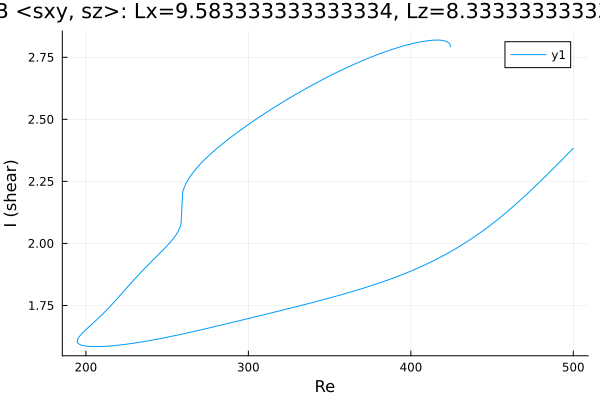

Data behind this chart, as committed beside it:
Re, shear
424.4, 2.793
424.4, 2.793
424.4, 2.793
424.4, 2.793
424.4, 2.793
424.4, 2.793
424.4, 2.794
424.4, 2.794
424.4, 2.795
424.3, 2.796
424.2, 2.799
424, 2.803
423.3, 2.809
421.9, 2.814
420.5, 2.817
419, 2.818
417.6, 2.819
416.2, 2.819
414.8, 2.819
413.4, 2.819
412, 2.818
410.6, 2.817
409.1, 2.815
407.7, 2.814
406.3, 2.812
404.9, 2.811
403.5, 2.809
402.1, 2.807
400.7, 2.804
399.2, 2.802
397.8, 2.8
396.4, 2.797
395, 2.795
393.6, 2.792
392.2, 2.789
390.8, 2.786
389.3, 2.783
387.9, 2.78
386.5, 2.777
385.1, 2.774
383.7, 2.771
382.3, 2.767
380.9, 2.764
379.4, 2.761
378, 2.757
376.6, 2.753
375.2, 2.75
373.8, 2.746
372.4, 2.742
371, 2.738
369.5, 2.734
368.1, 2.73
366.7, 2.726
365.3, 2.722
363.9, 2.718
362.5, 2.714
361.1, 2.71
359.6, 2.705
358.2, 2.701
356.8, 2.697
... 403 more rows
